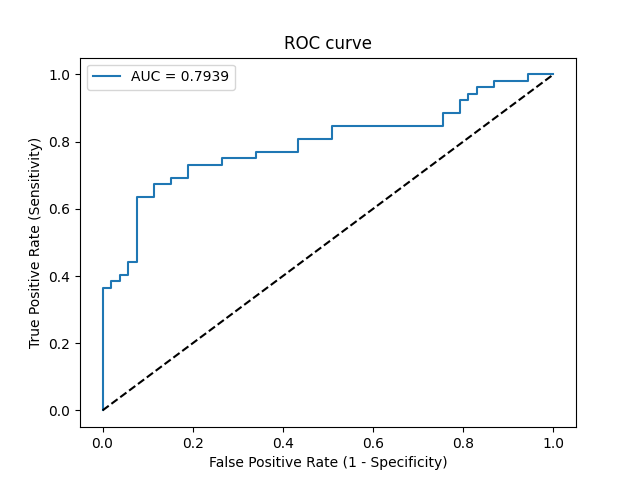

The data file committed next to this chart (first rows):
Threshold, Sensitivity, Specificity, NPV, PPV
inf, 0.0, 1.0, 0.5048, 0
0.9981, 0.01923, 1.0, 0.5096, 1.0
0.7952, 0.3654, 1.0, 0.6163, 1.0
0.7942, 0.3654, 0.9811, 0.6118, 0.95
0.7816, 0.3846, 0.9811, 0.619, 0.9524
0.7643, 0.3846, 0.9623, 0.6145, 0.9091
0.7584, 0.4038, 0.9623, 0.622, 0.913
0.7337, 0.4038, 0.9434, 0.6173, 0.875
0.7282, 0.4423, 0.9434, 0.6329, 0.8846
0.7221, 0.4423, 0.9245, 0.6282, 0.8519
0.6559, 0.6346, 0.9245, 0.7206, 0.8919
0.6362, 0.6346, 0.8868, 0.7121, 0.8462
0.6343, 0.6731, 0.8868, 0.7344, 0.8537
0.6209, 0.6731, 0.8491, 0.7258, 0.814
0.6175, 0.6923, 0.8491, 0.7377, 0.8182
0.6098, 0.6923, 0.8113, 0.7288, 0.7826
0.6035, 0.7308, 0.8113, 0.7544, 0.7917
0.5829, 0.7308, 0.7358, 0.7358, 0.7308
0.5724, 0.75, 0.7358, 0.75, 0.7358
0.563, 0.75, 0.6604, 0.7292, 0.6842
0.5619, 0.7692, 0.6604, 0.7447, 0.6897
0.5502, 0.7692, 0.566, 0.7143, 0.6349
0.5411, 0.8077, 0.566, 0.75, 0.6462
0.5259, 0.8077, 0.4906, 0.7222, 0.6087
0.5196, 0.8462, 0.4906, 0.7647, 0.6197
0.4889, 0.8462, 0.2453, 0.619, 0.5238
0.4821, 0.8846, 0.2453, 0.6842, 0.5349
0.4725, 0.8846, 0.2075, 0.6471, 0.5227
0.4556, 0.9231, 0.2075, 0.7333, 0.5333
0.448, 0.9231, 0.1887, 0.7143, 0.5275
0.4383, 0.9423, 0.1887, 0.7692, 0.5326
0.4343, 0.9423, 0.1698, 0.75, 0.5269
0.425, 0.9615, 0.1698, 0.8182, 0.5319
0.4055, 0.9615, 0.1321, 0.7778, 0.5208
0.4024, 0.9808, 0.1321, 0.875, 0.5258
0.1717, 0.9808, 0.0566, 0.75, 0.505
0.1482, 1.0, 0.0566, 1.0, 0.5098
0.0004673, 1.0, 0.0, 0, 0.4952
